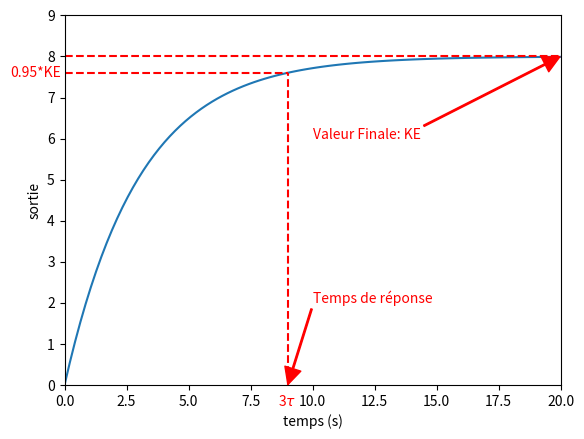

Write Python code to recreate this figure. (Note: this script raises an exception after producing the figure.)
import numpy as np
from scipy import signal
import matplotlib.pyplot as plt

K=2
tau=3
E=4

lti=signal.lti([K],[tau,1])
t,y=lti.step()
plt.plot(t,E*y)
plt.plot([0,25],[K*E,K*E],'r--')
plt.plot([0,3*tau],[0.95*K*E,0.95*K*E],'r--')
plt.plot([3*tau,3*tau],[0,0.95*K*E],'r--')
ax = plt.gca()
ax.annotate('Valeur Finale: KE', xy=(20, K*E), xytext=(10,6),color='red',
            arrowprops=dict(width=1,color='red', shrink=0.005),
            )
ax.annotate('Temps de réponse', xy=(3*tau,0), xytext=(10,2),color='red',
            arrowprops=dict(width=1,color='red', shrink=0.005),
            )
ax.text(-2.2, 0.95*K*E-0.1,'0.95*KE',color='red')
ax.text(3*tau-0.4, -0.5,'3$\\tau$',color='red')

plt.xlabel("temps (s)")
plt.ylabel("sortie")
plt.ylim([0,9])
plt.xlim([0,20])
plt.savefig("../fig1.png")


w2=np.linspace(1/tau, 10, num=100)
plt.figure()
ax = plt.gca()
w,G,phase=lti.bode(w=np.logspace(-2, 1, num=100))
plt.semilogx(w,G)
plt.plot([0.01,10],[20*np.log10(K),20*np.log10(K)],'r--')
plt.plot([1/tau,1/tau],[-25,6],'r--')
plt.plot([0.01,1/tau],[20*np.log10(K)-3,20*np.log10(K)-3],'r--')


plt.plot(w2,20*np.log10(K)-20*np.log10(w2*tau),'r--')
plt.xlabel("pulsation (rad/s)")
plt.ylabel("Gain (dB)")
ax.annotate('Basse Fréquence: 20.log10(K)', xy=(0.01, 20*np.log10(K)), xytext=(0.03,8),color='red',
            arrowprops=dict(width=1,color='red', shrink=0.005),
            )
ax.annotate('20.log10(K)-3', xy=(0.01, 20*np.log10(K)-3), xytext=(0.03,-5),color='red',
            arrowprops=dict(width=1,color='red', shrink=0.005),
            )

ax.text(1/tau-0.05, -26.5,'$1/\\tau$',color='red')
plt.savefig("../fig2.png")
plt.show()
